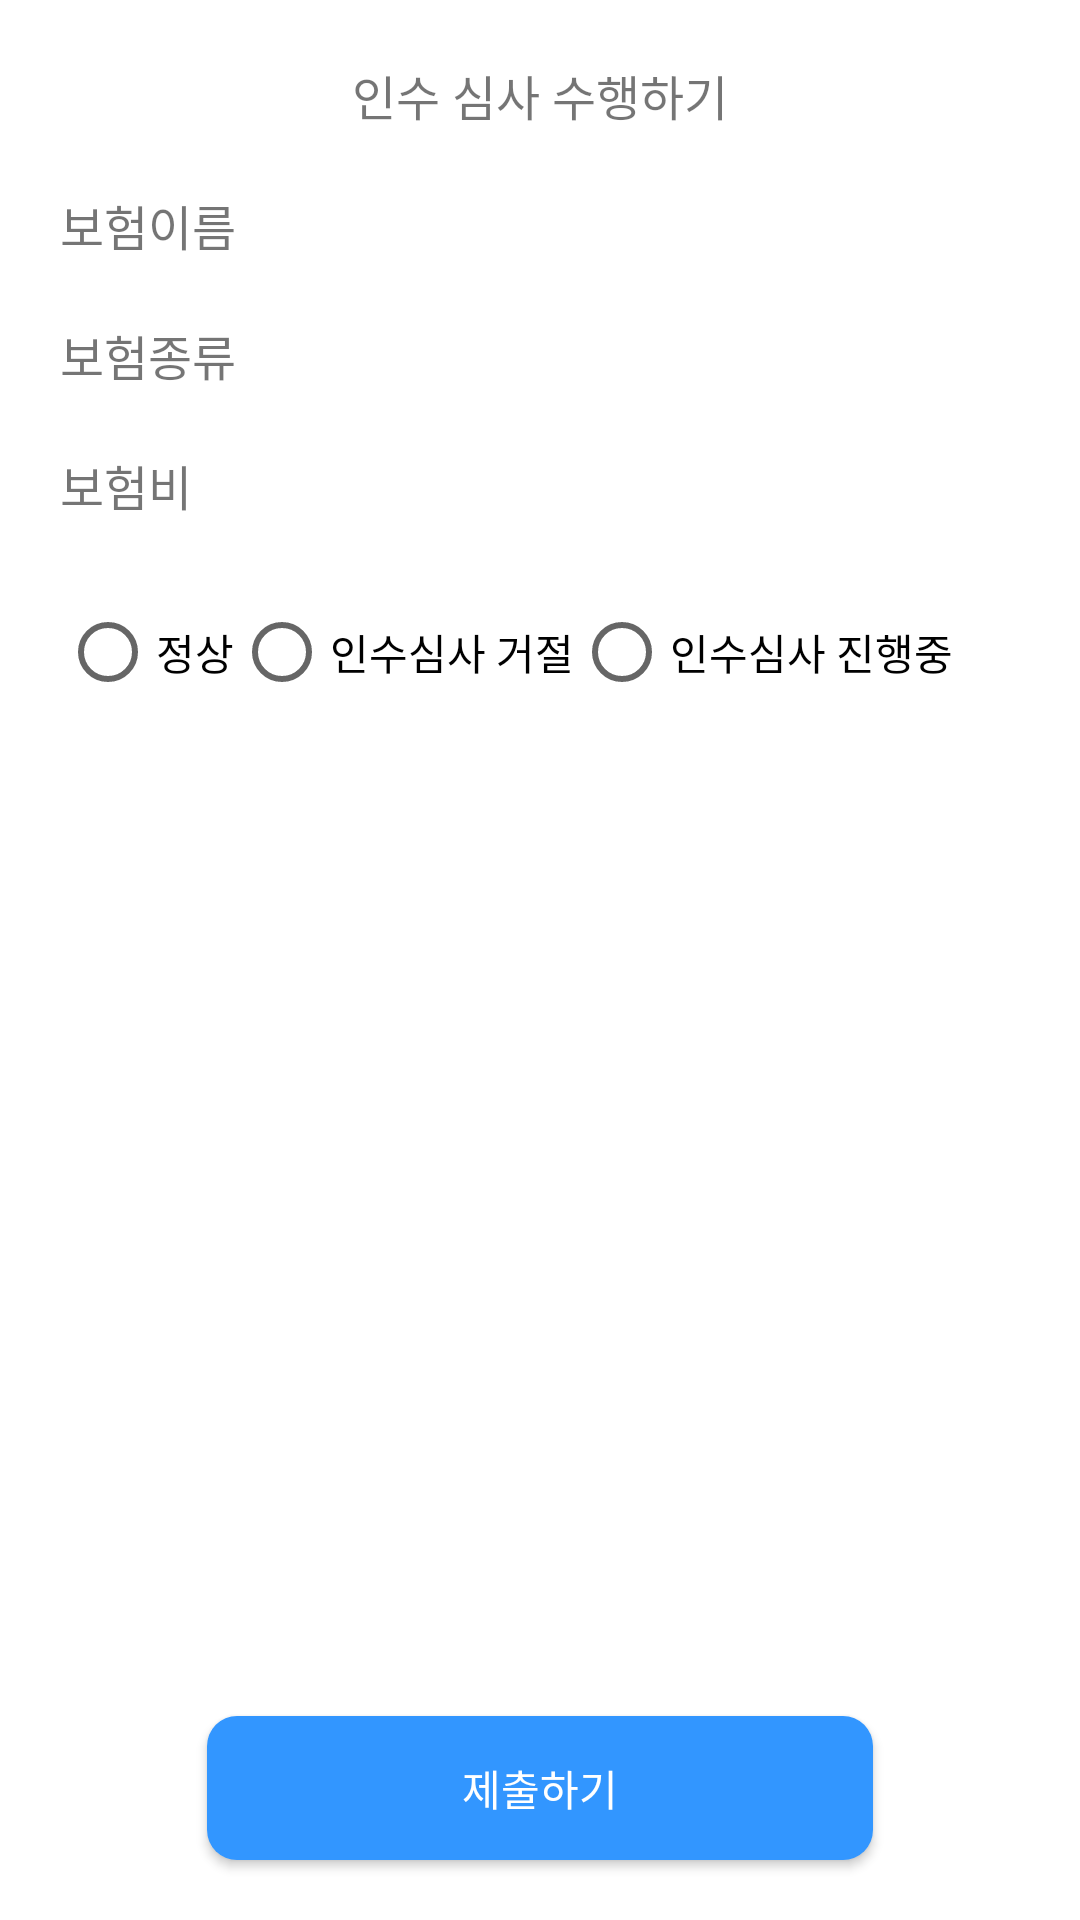

Android layout source for this screen:
<!-- AndroidManifest.xml: application theme Theme.Insurance -->
<!-- res/layout/fragment_work_check_do.xml -->
<?xml version="1.0" encoding="utf-8"?>
<androidx.constraintlayout.widget.ConstraintLayout xmlns:android="http://schemas.android.com/apk/res/android"
    android:layout_width="match_parent"
    android:layout_height="match_parent"
    xmlns:app="http://schemas.android.com/apk/res-auto">

    <TextView
        android:id="@+id/work_check_do_tv"
        android:text="인수 심사 수행하기"
        android:layout_width="wrap_content"
        android:layout_height="wrap_content"
        app:layout_constraintTop_toTopOf="parent"
        app:layout_constraintRight_toRightOf="parent"
        app:layout_constraintLeft_toLeftOf="parent"
        android:textSize="16sp"
        android:layout_marginTop="20dp"/>



    <TextView
        android:id="@+id/work_check_do_name"
        android:text="보험이름"
        android:layout_width="wrap_content"
        android:layout_height="wrap_content"
        app:layout_constraintTop_toBottomOf="@+id/work_check_do_tv"
        app:layout_constraintLeft_toLeftOf="parent"
        android:layout_marginLeft="20dp"
        android:textSize="16sp"
        android:layout_marginTop="20dp"/>

    <TextView
        android:id="@+id/work_check_do_kind"
        android:text="보험종류"
        android:layout_width="wrap_content"
        android:layout_height="wrap_content"
        app:layout_constraintTop_toBottomOf="@+id/work_check_do_name"
        app:layout_constraintLeft_toLeftOf="parent"
        android:layout_marginLeft="20dp"
        android:textSize="16sp"
        android:layout_marginTop="20dp"/>

    <TextView
        android:id="@+id/work_check_do_fee"
        android:text="보험비"
        android:layout_width="wrap_content"
        android:layout_height="wrap_content"
        app:layout_constraintTop_toBottomOf="@+id/work_check_do_kind"
        app:layout_constraintLeft_toLeftOf="parent"
        android:layout_marginLeft="20dp"
        android:textSize="16sp"
        android:layout_marginTop="20dp"/>

    <RadioGroup
        android:id="@+id/work_check_do_rg"
        android:layout_width="match_parent"
        android:layout_height="wrap_content"
        android:orientation="horizontal"
        app:layout_constraintTop_toBottomOf="@id/work_check_do_fee"
        app:layout_constraintLeft_toLeftOf="parent"
        app:layout_constraintRight_toRightOf="parent"
        android:layout_marginTop="20dp"
        android:layout_marginHorizontal="20dp"
        >
        <RadioButton android:id="@+id/good"
            android:layout_width="wrap_content"
            android:layout_height="wrap_content"
            android:text="정상"
            />

        <RadioButton android:id="@+id/reject"
            android:layout_width="wrap_content"
            android:layout_height="wrap_content"
            android:text="인수심사 거절"
            />

        <RadioButton android:id="@+id/ing"
            android:layout_width="wrap_content"
            android:layout_height="wrap_content"
            android:text="인수심사 진행중"
            />
    </RadioGroup>

    <androidx.appcompat.widget.AppCompatButton
        android:id="@+id/bt"
        android:layout_width="match_parent"
        android:layout_height="wrap_content"
        android:text="제출하기"
        android:textSize="14sp"
        android:paddingVertical="6dp"
        android:textColor="@color/white"
        android:background="@drawable/custom_join_bt"
        app:layout_constraintBottom_toBottomOf="parent"
        app:layout_constraintLeft_toLeftOf="parent"
        app:layout_constraintRight_toRightOf="parent"
        android:layout_marginHorizontal="69dp"
        android:layout_marginBottom="20dp"
        />

</androidx.constraintlayout.widget.ConstraintLayout>
<!-- resources referenced by this layout -->
<resources>
  <color name="white">#FFFFFFFF</color>
  <!-- drawable custom_join_bt (drawable-v24) -->
  <?xml version="1.0" encoding="utf-8"?>
  <layer-list xmlns:android="http://schemas.android.com/apk/res/android">
      
      <item>
          <shape android:shape="rectangle">
              <solid android:color="#3296FF"/>
              <corners
                  android:radius="10dp"/>
          </shape>
  
      </item>
  </layer-list>
  <style name="Theme.Insurance" parent="Theme.MaterialComponents.DayNight.DarkActionBar">
          
          <item name="colorPrimary">@color/purple_500</item>
          <item name="colorPrimaryVariant">@color/purple_700</item>
          <item name="colorOnPrimary">@color/white</item>
          
          <item name="colorSecondary">@color/teal_200</item>
          <item name="colorSecondaryVariant">@color/teal_700</item>
          <item name="colorOnSecondary">@color/black</item>
          
          <item name="android:statusBarColor">?attr/colorPrimaryVariant</item>
          
          <item name="windowActionBar">false</item>
          <item name="windowNoTitle">true</item>
      </style>
  <color name="purple_500">#FF6200EE</color>
  <color name="purple_700">#FF3700B3</color>
  <color name="teal_200">#FF03DAC5</color>
  <color name="teal_700">#FF018786</color>
  <color name="black">#FF000000</color>
</resources>
